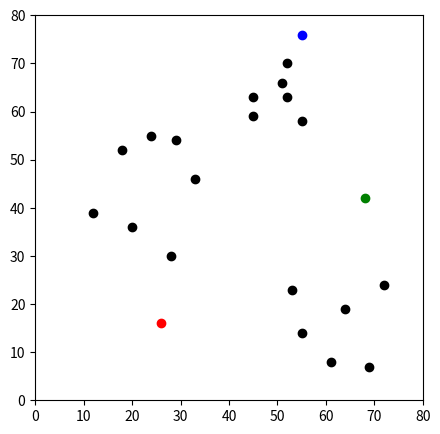
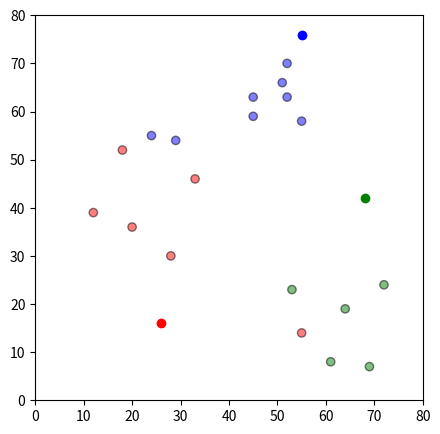
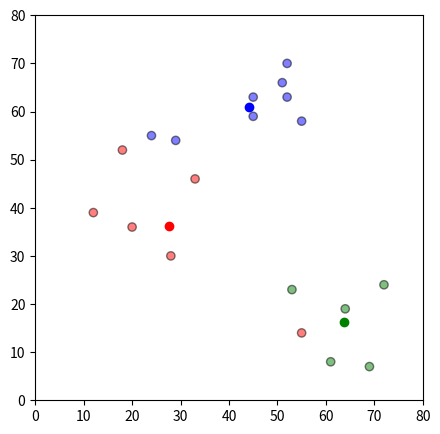
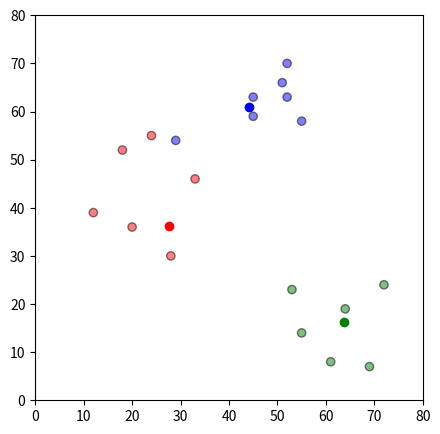
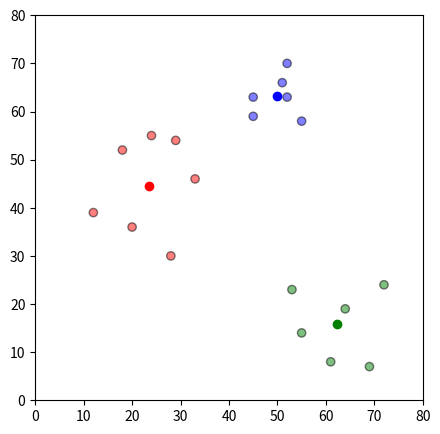

The matplotlib source for these figures, in order:
## Initialisation

import pandas as pd
import numpy as np
import matplotlib.pyplot as plt


df = pd.DataFrame({
    'x': [12, 20, 28, 18, 29, 33, 24, 45, 45, 52, 51, 52, 55, 53, 55, 61, 64, 69, 72],
    'y': [39, 36, 30, 52, 54, 46, 55, 59, 63, 70, 66, 63, 58, 23, 14, 8, 19, 7, 24]
})


np.random.seed(200)
k = 3
# centroids[i] = [x, y]
centroids = {
    i+1: [np.random.randint(0, 80), np.random.randint(0, 80)]
    for i in range(k)
}
    
fig = plt.figure(figsize=(5, 5))
plt.scatter(df['x'], df['y'], color='k')
colmap = {1: 'r', 2: 'g', 3: 'b'}
for i in centroids.keys():
    plt.scatter(*centroids[i], color=colmap[i])
plt.xlim(0, 80)
plt.ylim(0, 80)
plt.show()

## Assignment Stage

def assignment(df, centroids):
    for i in centroids.keys():
        # sqrt((x1 - x2)^2 - (y1 - y2)^2)
        df['distance_from_{}'.format(i)] = (
            np.sqrt(
                (df['x'] - centroids[i][0]) ** 2
                + (df['y'] - centroids[i][1]) ** 2
            )
        )
    centroid_distance_cols = ['distance_from_{}'.format(i) for i in centroids.keys()]
    df['closest'] = df.loc[:, centroid_distance_cols].idxmin(axis=1)
    df['closest'] = df['closest'].map(lambda x: int(x.lstrip('distance_from_')))
    df['color'] = df['closest'].map(lambda x: colmap[x])
    return df

df = assignment(df, centroids)
print(df.head())

fig = plt.figure(figsize=(5, 5))
plt.scatter(df['x'], df['y'], color=df['color'], alpha=0.5, edgecolor='k')
for i in centroids.keys():
    plt.scatter(*centroids[i], color=colmap[i])
plt.xlim(0, 80)
plt.ylim(0, 80)
plt.show()

## Update Stage

import copy

old_centroids = copy.deepcopy(centroids)

def update(k):
    for i in centroids.keys():
        centroids[i][0] = np.mean(df[df['closest'] == i]['x'])
        centroids[i][1] = np.mean(df[df['closest'] == i]['y'])
    return k

centroids = update(centroids)
    
fig = plt.figure(figsize=(5, 5))
ax = plt.axes()
plt.scatter(df['x'], df['y'], color=df['color'], alpha=0.5, edgecolor='k')
for i in centroids.keys():
    plt.scatter(*centroids[i], color=colmap[i])
plt.xlim(0, 80)
plt.ylim(0, 80)
for i in old_centroids.keys():
    old_x = old_centroids[i][0]
    old_y = old_centroids[i][1]
    dx = (centroids[i][0] - old_centroids[i][0]) * 0.75
    dy = (centroids[i][1] - old_centroids[i][1]) * 0.75
    #ax.arrow(old_x, old_y, dx, dy, head_width=2, head_length=3, fc=colmap[i], ec=colmap[i])
plt.show()

## Repeat Assigment Stage

df = assignment(df, centroids)

# Plot results
fig = plt.figure(figsize=(5, 5))
plt.scatter(df['x'], df['y'], color=df['color'], alpha=0.5, edgecolor='k')
for i in centroids.keys():
    plt.scatter(*centroids[i], color=colmap[i])
plt.xlim(0, 80)
plt.ylim(0, 80)
plt.show()

# Continue until all assigned categories don't change any more
while True:
    closest_centroids = df['closest'].copy(deep=True)
    centroids = update(centroids)
    df = assignment(df, centroids)
    if closest_centroids.equals(df['closest']):
        break

fig = plt.figure(figsize=(5, 5))
plt.scatter(df['x'], df['y'], color=df['color'], alpha=0.5, edgecolor='k')
for i in centroids.keys():
    plt.scatter(*centroids[i], color=colmap[i])
plt.xlim(0, 80)
plt.ylim(0, 80)
plt.show()
